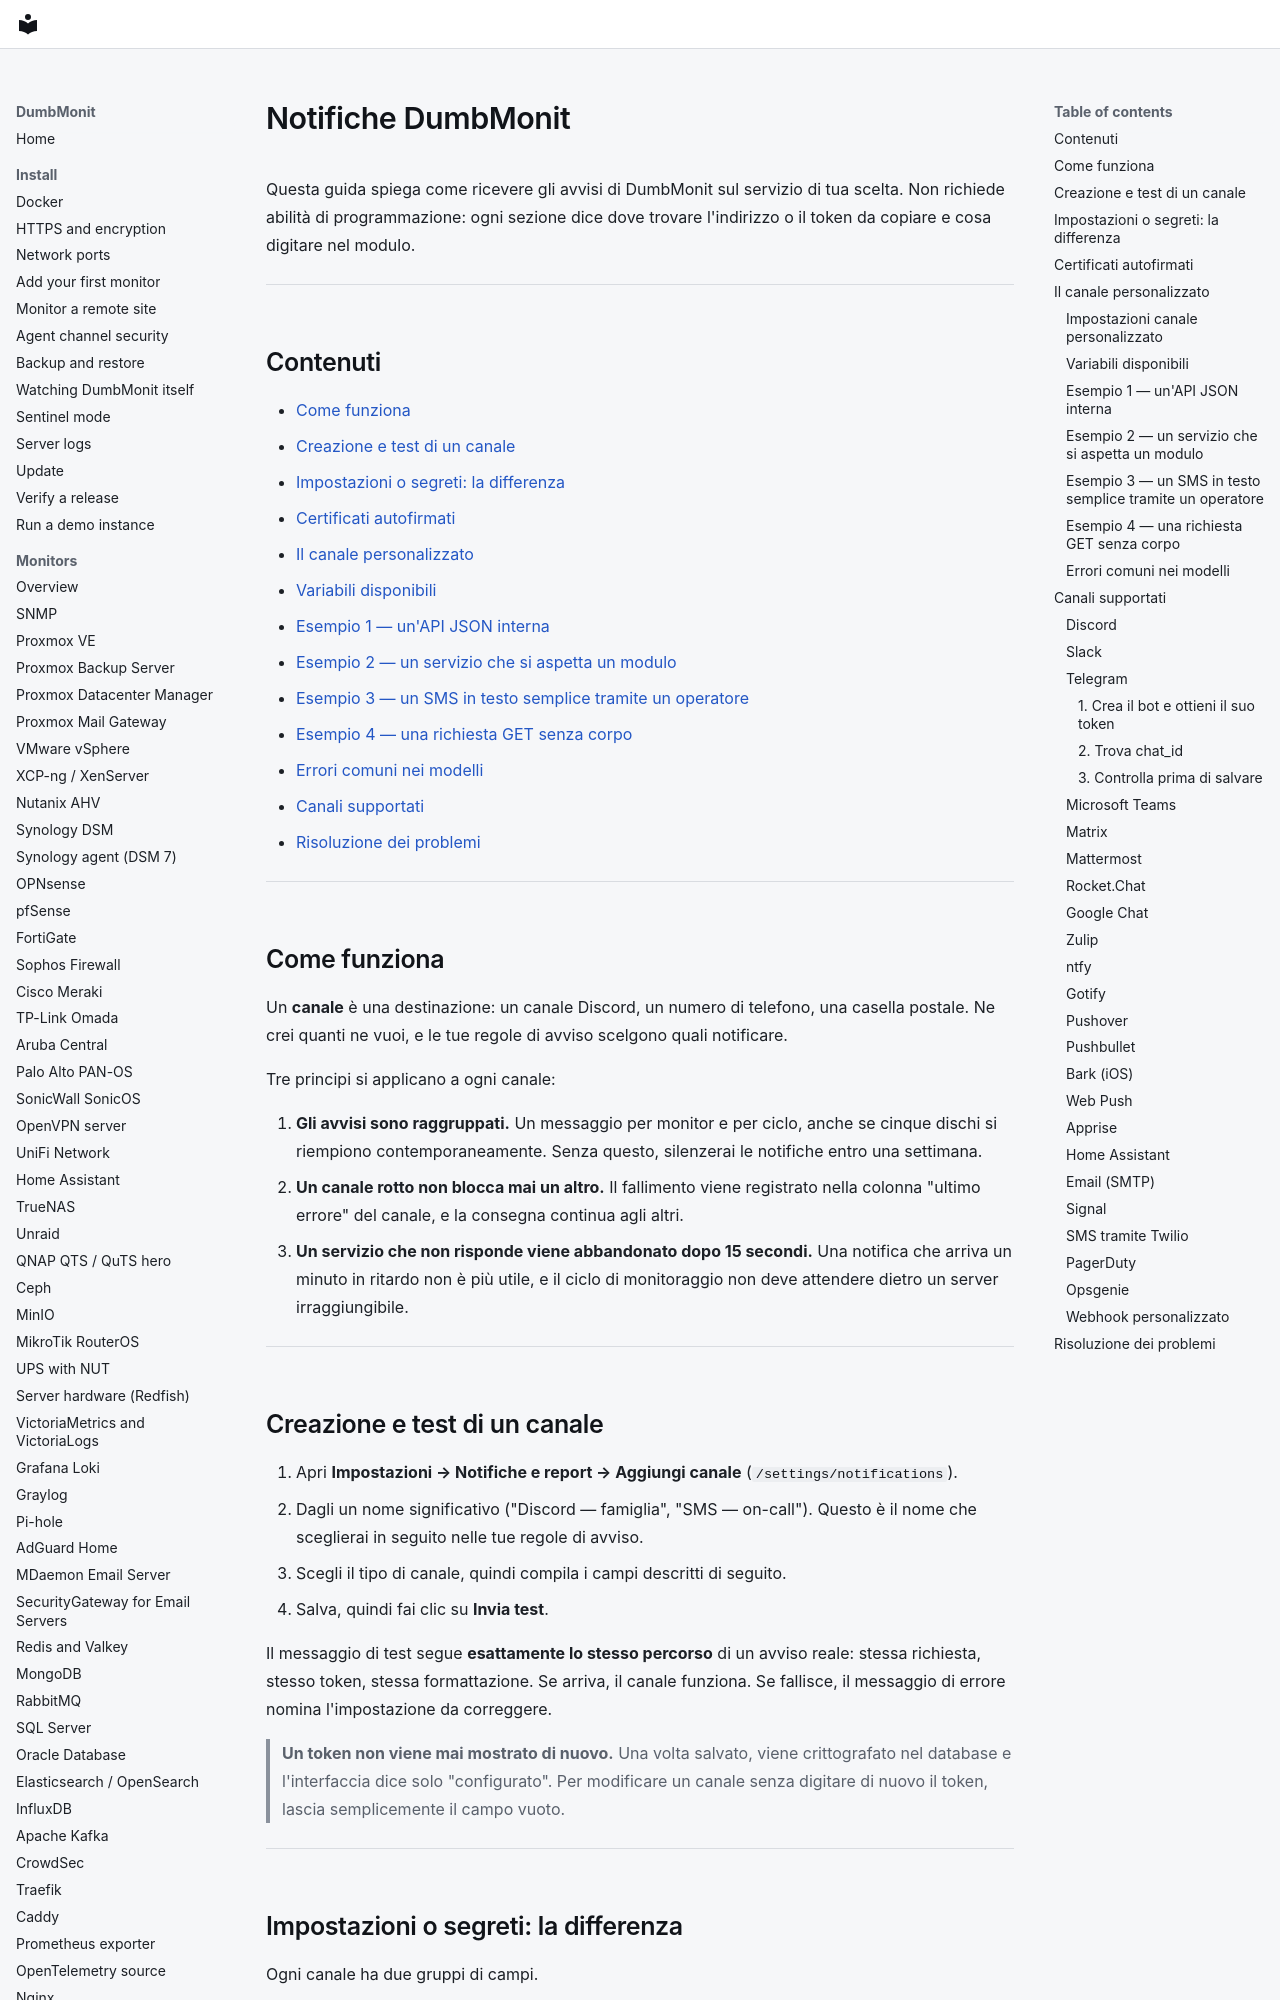

repository: laupernoe/dumbmonit · page: notifications.it/index.html · generator: mkdocs

# Notifiche DumbMonit

Questa guida spiega come ricevere gli avvisi di DumbMonit sul servizio di tua scelta. Non richiede abilità di programmazione: ogni sezione dice dove trovare l'indirizzo o il token da copiare e cosa digitare nel modulo.

---

## Contenuti

- [Come funziona](#come-funziona)
- [Creazione e test di un canale](#creazione-e-test-di-un-canale)
- [Impostazioni o segreti: la differenza](#impostazioni-o-segreti-la-differenza)
- [Certificati autofirmati](#certificati-autofirmati)
- [Il canale personalizzato](#il-canale-personalizzato)
  - [Variabili disponibili](#variabili-disponibili)
  - [Esempio 1 — un'API JSON interna](#esempio-1--unapi-json-interna)
  - [Esempio 2 — un servizio che si aspetta un modulo](#esempio-2--un-servizio-che-si-aspetta-un-modulo)
  - [Esempio 3 — un SMS in testo semplice tramite un operatore](#esempio-3--un-sms-in-testo-semplice-tramite-un-operatore)
  - [Esempio 4 — una richiesta GET senza corpo](#esempio-4--una-richiesta-get-senza-corpo)
  - [Errori comuni nei modelli](#errori-comuni-nei-modelli)
- [Canali supportati](#canali-supportati)
- [Risoluzione dei problemi](#risoluzione-dei-problemi)

---

## Come funziona

Un **canale** è una destinazione: un canale Discord, un numero di telefono, una casella postale. Ne crei quanti ne vuoi, e le tue regole di avviso scelgono quali notificare.

Tre principi si applicano a ogni canale:

1. **Gli avvisi sono raggruppati.** Un messaggio per monitor e per ciclo, anche se cinque dischi si riempiono contemporaneamente. Senza questo, silenzerai le notifiche entro una settimana.
2. **Un canale rotto non blocca mai un altro.** Il fallimento viene registrato nella colonna "ultimo errore" del canale, e la consegna continua agli altri.
3. **Un servizio che non risponde viene abbandonato dopo 15 secondi.** Una notifica che arriva un minuto in ritardo non è più utile, e il ciclo di monitoraggio non deve attendere dietro un server irraggiungibile.

---

## Creazione e test di un canale

1. Apri **Impostazioni → Notifiche e report → Aggiungi canale** (`/settings/notifications`).
2. Dagli un nome significativo ("Discord — famiglia", "SMS — on-call"). Questo è il nome che sceglierai in seguito nelle tue regole di avviso.
3. Scegli il tipo di canale, quindi compila i campi descritti di seguito.
4. Salva, quindi fai clic su **Invia test**.

Il messaggio di test segue **esattamente lo stesso percorso** di un avviso reale: stessa richiesta, stesso token, stessa formattazione. Se arriva, il canale funziona. Se fallisce, il messaggio di errore nomina l'impostazione da correggere.

> **Un token non viene mai mostrato di nuovo.** Una volta salvato, viene crittografato nel database e l'interfaccia dice solo "configurato". Per modificare un canale senza digitare di nuovo il token, lascia semplicemente il campo vuoto.

---
